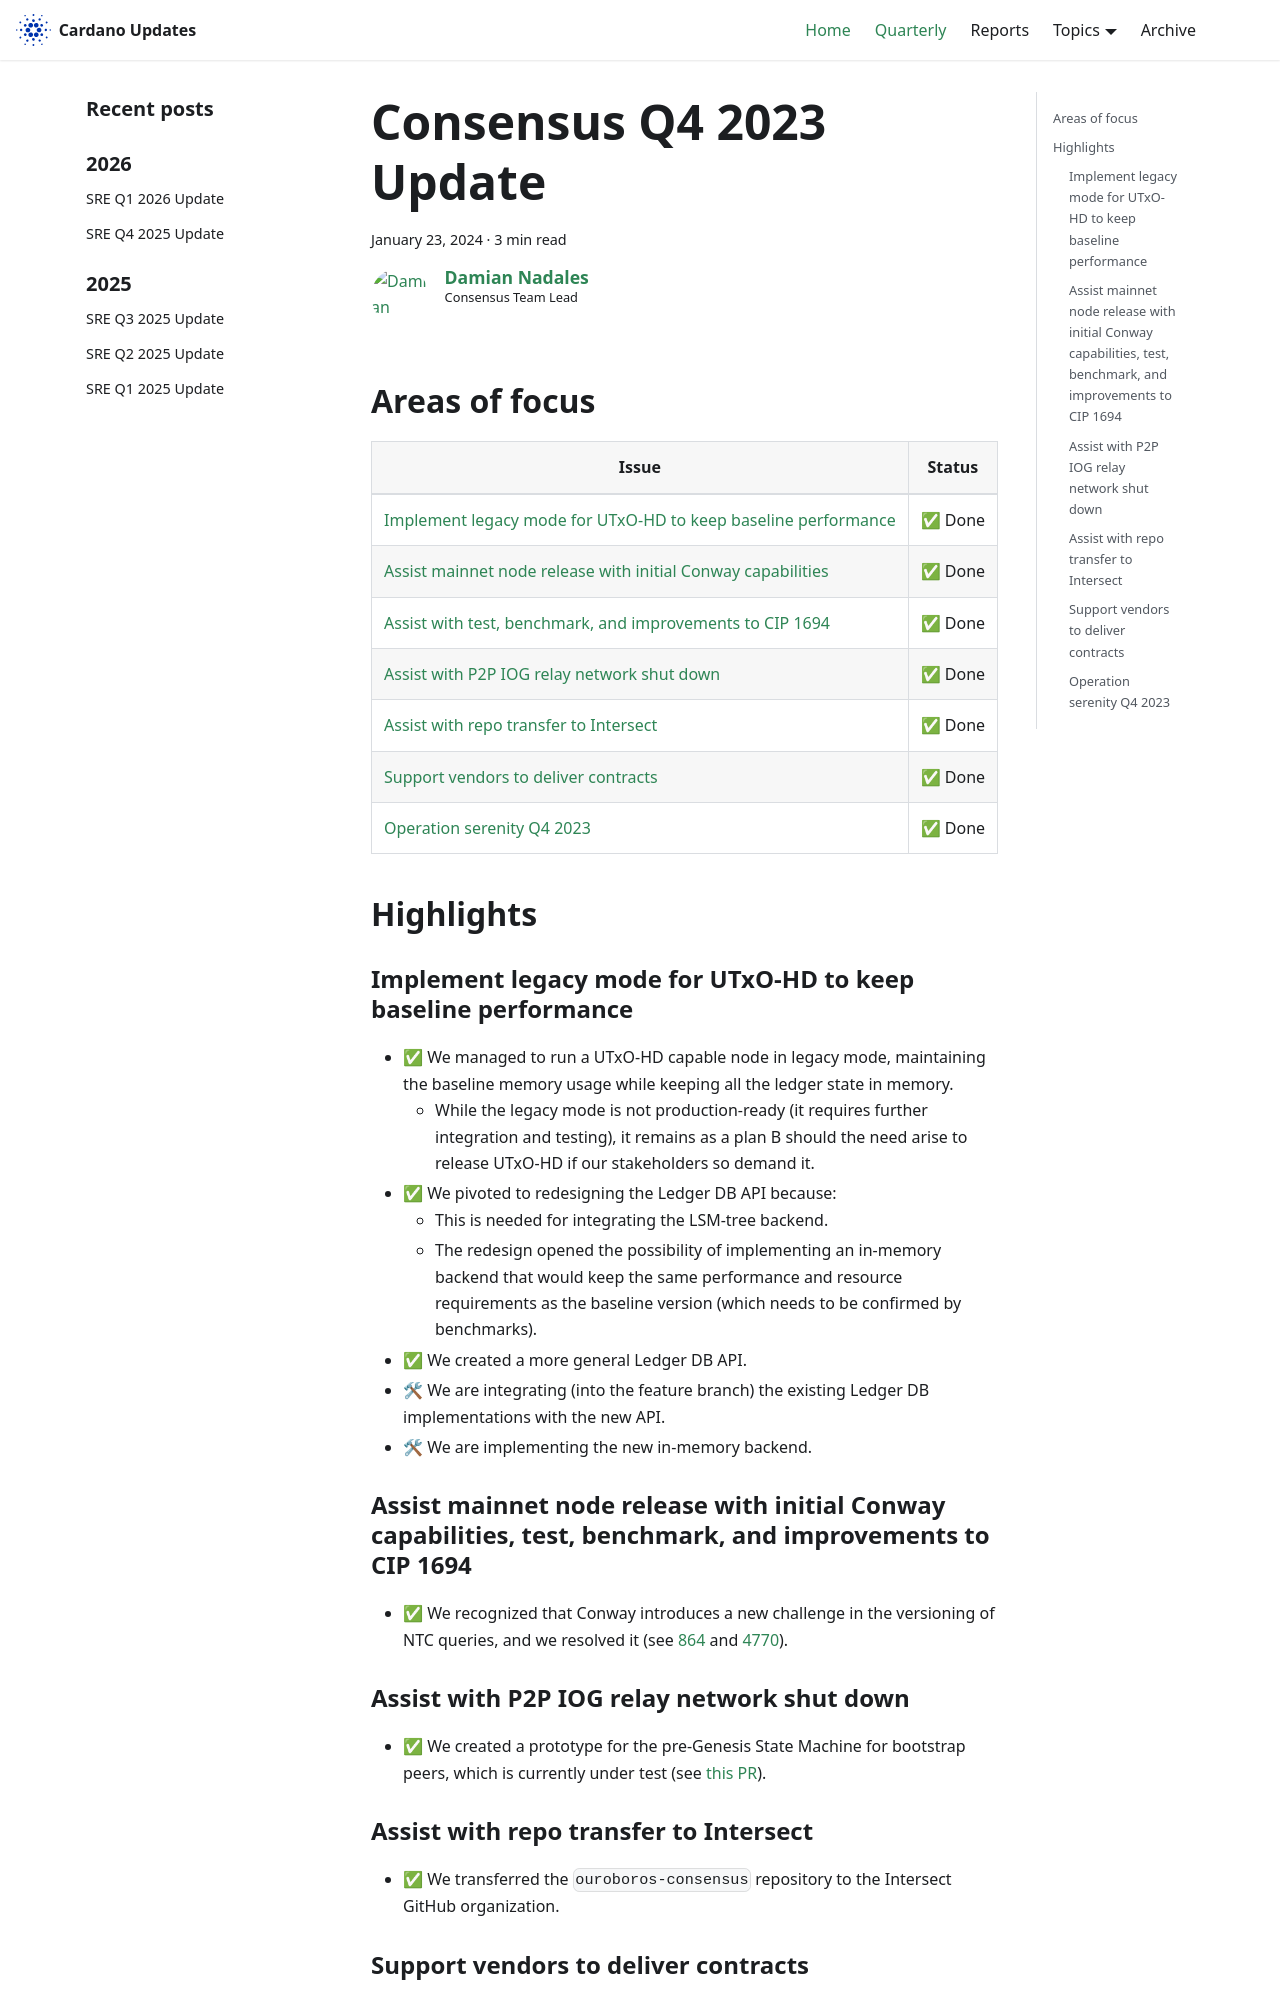

repository: IntersectMBO/cardano-updates · page: quarterly/2023-Q4-consensus/index.html · generator: docusaurus

---
title: Consensus Q4 2023 Update
slug: 2023-Q4-consensus
authors: dnadales
tags: [consensus]
hide_table_of_contents: false
---

## Areas of focus

| Issue                                                                 | Status  |
|-----------------------------------------------------------------------|---------|
| [Implement legacy mode for UTxO-HD to keep baseline performance][429] | ✅ Done |
| [Assist mainnet node release with initial Conway capabilities][423]   | ✅ Done |
| [Assist with test, benchmark, and improvements to CIP 1694][424]      | ✅ Done |
| [Assist with P2P IOG relay network shut down][414]                    | ✅ Done |
| [Assist with repo transfer to Intersect][425]                         | ✅ Done |
| [Support vendors to deliver contracts][427]                           | ✅ Done |
| [Operation serenity Q4 2023][415]                                     | ✅ Done |


## Highlights

### Implement legacy mode for UTxO-HD to keep baseline performance

- ✅ We managed to run a UTxO-HD capable node in legacy mode, maintaining the baseline memory usage while keeping all the ledger state in memory.
    - While the legacy mode is not production-ready (it requires further integration and testing), it remains as a plan B should the need arise to release UTxO-HD if our stakeholders so demand it.
- ✅ We pivoted to redesigning the Ledger DB API because:
    - This is needed for integrating the LSM-tree backend.
	- The redesign opened the possibility of implementing an in-memory backend that would keep the same performance and resource requirements as the baseline version (which needs to be confirmed by benchmarks).
- ✅ We created a more general Ledger DB API.
- 🛠 We are integrating (into the feature branch) the existing Ledger DB implementations with the new API.
- 🛠 We are implementing the new in-memory backend.

### Assist mainnet node release with initial Conway capabilities, test, benchmark, and improvements to CIP 1694

- ✅  We recognized that Conway introduces a new challenge in the versioning of NTC queries, and we resolved it (see [864][864] and [4770][4770]).

### Assist with P2P IOG relay network shut down

- ✅ We created a prototype for the pre-Genesis State Machine for bootstrap peers, which is currently under test (see [this PR][808]).

### Assist with repo transfer to Intersect

- ✅ We transferred the `ouroboros-consensus` repository to the Intersect GitHub organization.
